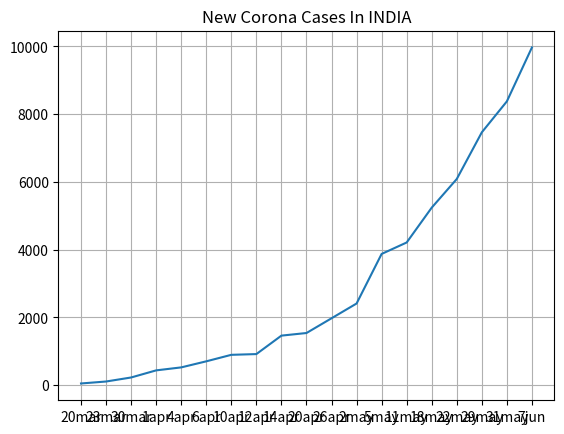

Reproduce this figure in Python.
import matplotlib.pyplot as plt

x=[50,108,227,437,525,704,896,918,1463,1540,1975,2411,3875,4213,5242,6088,7466,8380,9971]

y=['20mar','23mar','30mar','1apr','4apr','6apr','10apr','12apr','14apr','20apr','26apr','2may','5may','11may',
   '18may','22may','29may','31may','7jun']

plt.title("New Corona Cases In INDIA")

plt.grid()
plt.fill()
plt.plot(y,x)








plt.show()